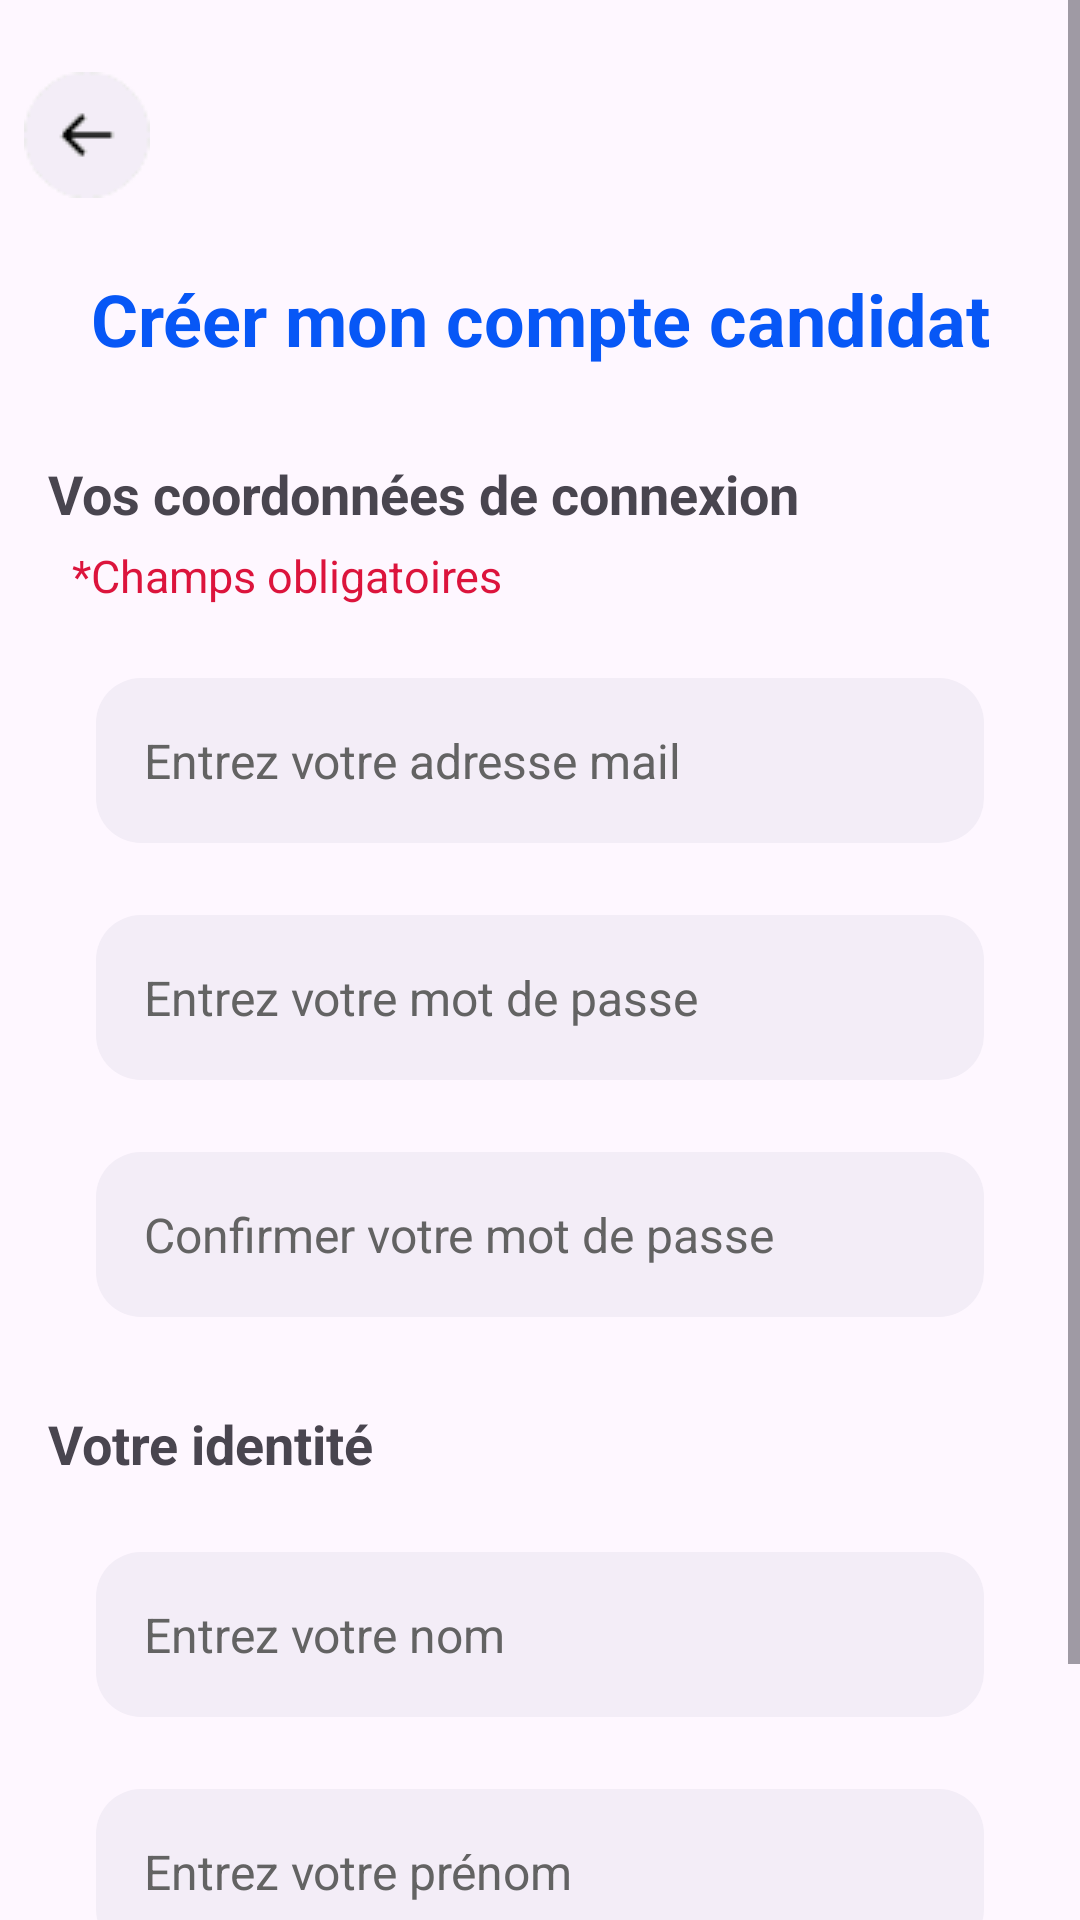

Produce the Android XML layout that renders to this screen, including the resource entries it uses.
<!-- AndroidManifest.xml: application theme Theme.LinTerim -->
<!-- res/layout/signup_candidat_1.xml -->
<?xml version="1.0" encoding="utf-8"?>
<androidx.constraintlayout.widget.ConstraintLayout xmlns:android="http://schemas.android.com/apk/res/android"
    xmlns:app="http://schemas.android.com/apk/res-auto"
    xmlns:tools="http://schemas.android.com/tools"
    android:layout_width="match_parent"
    android:layout_height="match_parent">

    <ScrollView
        android:layout_width="match_parent"
        android:layout_height="match_parent" >

        <LinearLayout
            android:layout_width="match_parent"
            android:layout_height="wrap_content"
            android:orientation="vertical">

            <ImageView
                android:id="@+id/backBtn"
                android:layout_width="wrap_content"
                android:layout_height="wrap_content"
                android:src="@drawable/back"
                android:layout_marginTop="24dp"
                android:layout_marginLeft="8dp"
                app:layout_constraintBottom_toBottomOf="parent"
                app:layout_constraintStart_toStartOf="parent"
                app:layout_constraintTop_toTopOf="parent" />
            <TextView
                android:id="@+id/textView1"
                android:layout_width="match_parent"
                android:layout_height="wrap_content"
                android:text="Créer mon compte candidat"
                android:textAlignment="center"
                android:textColor="#0757f6"
                android:textStyle="bold"
                android:layout_marginTop="24dp"
                android:textSize="24sp"/>


            <TextView
                android:id="@+id/textViewQuestion"
                android:layout_width="wrap_content"
                android:layout_height="wrap_content"
                android:text="Vos coordonnées de connexion"
                android:textSize="18sp"
                android:textStyle="bold"
                app:layout_constraintTop_toBottomOf="@id/textViewTitle"
                app:layout_constraintStart_toStartOf="parent"
                android:layout_marginTop="30dp"
                android:layout_marginStart="16dp"/>
            <TextView
                android:layout_width="wrap_content"
                android:layout_height="wrap_content"
                android:text="*Champs obligatoires"
                android:textSize="15sp"
                android:textColor="@color/red"
                app:layout_constraintTop_toBottomOf="@id/textViewTitle"
                app:layout_constraintStart_toStartOf="parent"
                android:layout_marginTop="5dp"
                android:layout_marginStart="24dp"/>

            <EditText
                android:id="@+id/editTextAdresseMailCandidat"
                android:layout_width="match_parent"
                android:layout_height="55dp"
                android:ems="10"
                android:inputType="textEmailAddress"
                android:background="@drawable/edittext_background"
                android:layout_marginTop="24dp"
                android:layout_marginEnd="32dp"
                android:layout_marginStart="32dp"
                android:hint="Entrez votre adresse mail"
                android:padding="16dp"
                android:textColorHint="#636363"
                android:textSize="16sp"
                />

            <EditText
                android:id="@+id/editTextMotDePasseCandidat"
                android:layout_width="match_parent"
                android:layout_height="55dp"
                android:ems="10"
                android:inputType="textPassword"
                android:background="@drawable/edittext_background"
                android:layout_marginTop="24dp"
                android:layout_marginEnd="32dp"
                android:layout_marginStart="32dp"
                android:hint="Entrez votre mot de passe"
                android:padding="16dp"
                android:textSize="16sp"
                android:textColorHint="#636363"
                />

            <EditText
                android:id="@+id/editTextConfirmationMotDePasseCandidat"
                android:layout_width="match_parent"
                android:layout_height="55dp"
                android:ems="10"
                android:inputType="textPassword"
                android:background="@drawable/edittext_background"
                android:layout_marginTop="24dp"
                android:layout_marginEnd="32dp"
                android:layout_marginStart="32dp"
                android:hint="Confirmer votre mot de passe"
                android:padding="16dp"
                android:textSize="16sp"
                android:textColorHint="#636363"
                />

            <TextView
                android:layout_width="wrap_content"
                android:layout_height="wrap_content"
                android:text="Votre identité"
                android:textSize="18sp"
                android:textStyle="bold"
                app:layout_constraintTop_toBottomOf="@id/textViewTitle"
                app:layout_constraintStart_toStartOf="parent"
                android:layout_marginTop="30dp"
                android:layout_marginStart="16dp"/>

            <EditText
                android:id="@+id/editTextFamilyNameCandidat"
                android:layout_width="match_parent"
                android:layout_height="55dp"
                android:ems="10"
                android:inputType="textPersonName"
                android:background="@drawable/edittext_background"
                android:layout_marginTop="24dp"
                android:layout_marginEnd="32dp"
                android:layout_marginStart="32dp"
                android:hint="Entrez votre nom"
                android:padding="16dp"
                android:textSize="16sp"
                android:textColorHint="#636363"
                />
            <EditText
                android:id="@+id/editTextFirstNameCandidat"
                android:layout_width="match_parent"
                android:layout_height="55dp"
                android:ems="10"
                android:inputType="textPersonName"
                android:background="@drawable/edittext_background"
                android:layout_marginTop="24dp"
                android:layout_marginEnd="32dp"
                android:layout_marginStart="32dp"
                android:hint="Entrez votre prénom"
                android:padding="16dp"
                android:textSize="16sp"
                android:textColorHint="#636363"
                />
            <androidx.appcompat.widget.AppCompatButton
                android:id="@+id/button_validation_insc_candidat"
                android:layout_width="match_parent"
                android:layout_height="55dp"
                android:layout_marginStart="32dp"
                android:layout_marginEnd="32dp"
                android:layout_marginTop="32dp"
                android:text="Valider"
                style="@android:style/Widget.Button"
                android:textColor="@color/white"
                android:textSize="22sp"
                android:textStyle="bold"
                android:background="@drawable/button_background"/>

        </LinearLayout>
    </ScrollView>
</androidx.constraintlayout.widget.ConstraintLayout>
<!-- resources referenced by this layout -->
<resources>
  <color name="red">#dc143c</color>
  <color name="white">#FFFFFFFF</color>
  <!-- drawable back: png bitmap (drawable, 1218 bytes) -->
  <!-- drawable button_background (drawable) -->
  <?xml version="1.0" encoding="utf-8"?>
  <selector xmlns:android="http://schemas.android.com/apk/res/android">
      <item>
          <shape android:shape="rectangle">
              <corners android:radius="15dp"/>
              <solid android:color="#0757f6"/>
          </shape>
      </item>
  </selector>
  <!-- drawable edittext_background (drawable) -->
  <?xml version="1.0" encoding="utf-8"?>
  <selector xmlns:android="http://schemas.android.com/apk/res/android">
  <item>
      <shape android:shape="rectangle">
          <solid android:color="@color/lightGray"></solid>
          <corners android:radius="15dp"></corners>
      </shape>
  </item>
  </selector>
  <style name="Theme.LinTerim" parent="Base.Theme.LinTerim" />
  <color name="lightGray">#f3edf7</color>
  <style name="Base.Theme.LinTerim" parent="Theme.Material3.DayNight.NoActionBar">
          
          <item name="colorPrimary">@color/my_light_primary</item>
      </style>
</resources>
